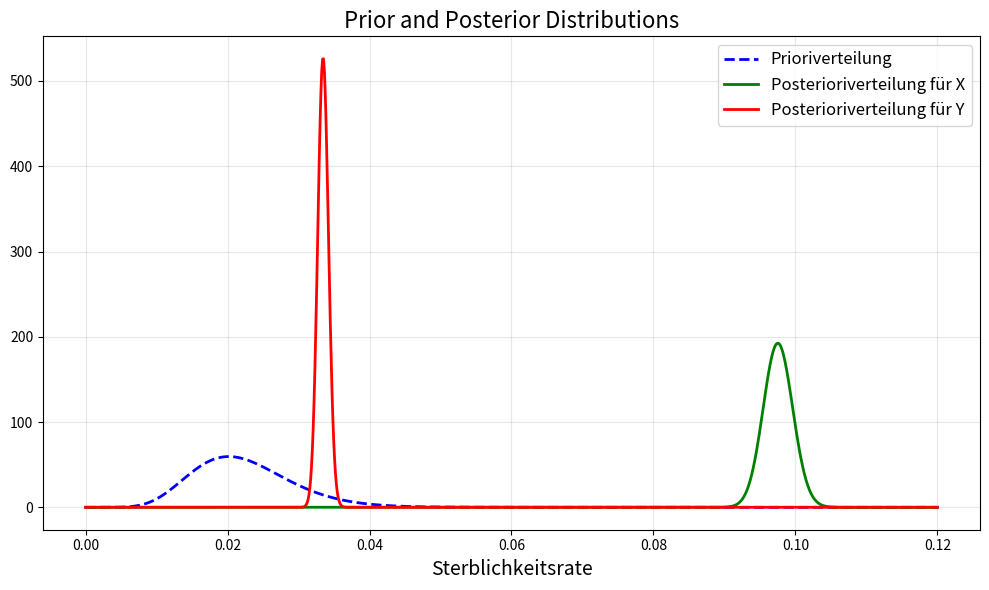

The script that saved this image:
import numpy as np
import matplotlib.pyplot as plt
from scipy.stats import beta

x = 1989
n_x = 20042
y = 1883
n_y = 56104

# Priorparameter
a_prior = 10
b_prior = 438

# Posteriorschätzer für Pi_X
a_X = a_prior + x
b_X = b_prior + n_x - x

# Posteriorschätzer für Pi_Y
a_Y = a_prior + y
b_Y = b_prior + n_y - y

xl = np.linspace(0, 0.12, 1000) 

# Calculate the prior and posterior distributions
prior = beta.pdf(xl, a_prior, b_prior)
posterior_X = beta.pdf(xl, a_X, b_X)
posterior_Y = beta.pdf(xl, a_Y, b_Y)

plt.figure(figsize=(10, 6))
plt.plot(xl, prior, label='Prioriverteilung', color='blue', linestyle='--', linewidth=2)
plt.plot(xl, posterior_X, label='Posterioriverteilung für X', color='green', linewidth=2)
plt.plot(xl, posterior_Y, label='Posterioriverteilung für Y', color='red', linewidth=2)

plt.title('Prior and Posterior Distributions', fontsize=16)
plt.xlabel('Sterblichkeitsrate', fontsize=14)
plt.legend(fontsize=12)
plt.grid(alpha=0.3)

plt.tight_layout()
plt.show()